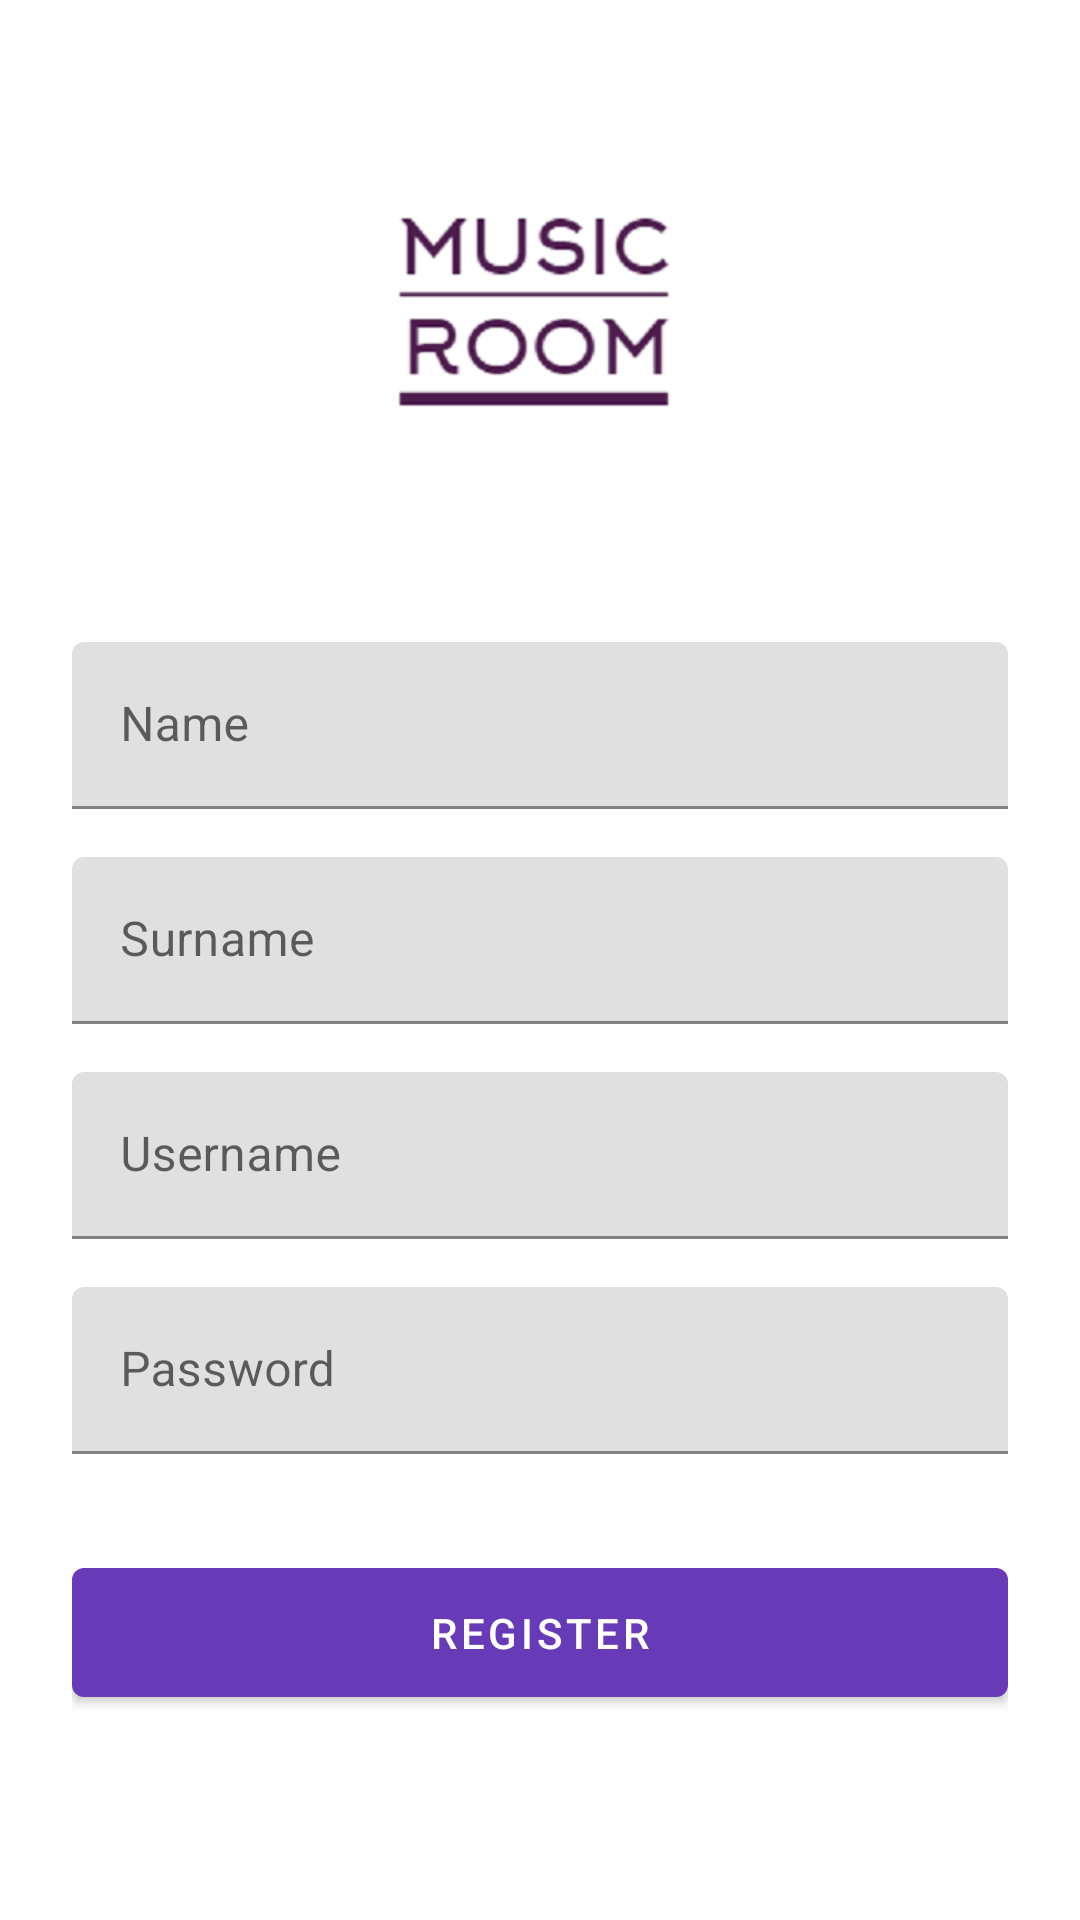

The Android layout XML behind this screen, and the referenced resources:
<!-- AndroidManifest.xml: application theme AppTheme -->
<!-- res/layout/activity_register.xml -->
<?xml version="1.0" encoding="utf-8"?>
<ScrollView xmlns:android="http://schemas.android.com/apk/res/android"
    android:layout_width="fill_parent"
    android:layout_height="fill_parent"
    android:fitsSystemWindows="true"
    android:background="@android:color/background_light">

    <LinearLayout
        android:orientation="vertical"
        android:layout_width="match_parent"
        android:layout_height="wrap_content"
        android:paddingTop="56dp"
        android:paddingLeft="24dp"
        android:paddingRight="24dp">

        <ImageView android:src="@drawable/music_room"
            android:layout_width="wrap_content"
            android:layout_height="100dp"
            android:layout_marginBottom="50dp"
            android:layout_gravity="center_horizontal"
            />

        
        <com.google.android.material.textfield.TextInputLayout
            android:layout_width="match_parent"
            android:layout_height="wrap_content"
            android:layout_marginTop="8dp"
            android:layout_marginBottom="8dp">
            <EditText android:id="@+id/rinputName"
                android:layout_width="match_parent"
                android:layout_height="wrap_content"
                android:hint="@string/register_name" />
        </com.google.android.material.textfield.TextInputLayout>

        
        <com.google.android.material.textfield.TextInputLayout
            android:layout_width="match_parent"
            android:layout_height="wrap_content"
            android:layout_marginTop="8dp"
            android:layout_marginBottom="8dp">
            <EditText android:id="@+id/rinputSurname"
                android:layout_width="match_parent"
                android:layout_height="wrap_content"
                android:inputType="text"
                android:hint="@string/register_surname"/>
        </com.google.android.material.textfield.TextInputLayout>

        <com.google.android.material.textfield.TextInputLayout
            android:layout_width="match_parent"
            android:layout_height="wrap_content"
            android:layout_marginTop="8dp"
            android:layout_marginBottom="8dp">
            <EditText android:id="@+id/rinputUsername"
                android:layout_width="match_parent"
                android:layout_height="wrap_content"
                android:inputType="text"
                android:hint="@string/register_username"/>
        </com.google.android.material.textfield.TextInputLayout>

        <com.google.android.material.textfield.TextInputLayout
            android:layout_width="match_parent"
            android:layout_height="wrap_content"
            android:layout_marginTop="8dp"
            android:layout_marginBottom="8dp">
            <EditText android:id="@+id/rinputPassword"
                android:layout_width="match_parent"
                android:layout_height="wrap_content"
                android:inputType="textPassword"
                android:hint="@string/register_password"/>
        </com.google.android.material.textfield.TextInputLayout>

        <com.google.android.material.button.MaterialButton
            android:id="@+id/rbtnRegister"
            android:layout_width="fill_parent"
            android:layout_height="wrap_content"
            android:layout_marginTop="24dp"
            android:layout_marginBottom="24dp"
            android:padding="12dp"
            android:text="@string/btn_register"/>



    </LinearLayout>
</ScrollView>
<!-- resources referenced by this layout -->
<resources>
  <!-- drawable music_room: png bitmap (drawable-v24, 19116 bytes) -->
  <string name="btn_register">REGISTER</string>
  <string name="register_name">Name</string>
  <string name="register_password">Password</string>
  <string name="register_surname">Surname</string>
  <string name="register_username">Username</string>
  <style name="AppTheme" parent="Theme.MaterialComponents.Light.DarkActionBar">
          
          <item name="colorPrimary">@color/colorPrimary</item>
          <item name="colorPrimaryDark">@color/colorPrimaryDark</item>
          <item name="colorAccent">@color/colorAccent</item>
      </style>
  <color name="colorPrimary">#673AB7</color>
  <color name="colorPrimaryDark">#1D39FF</color>
  <color name="colorAccent">#D81B60</color>
</resources>
